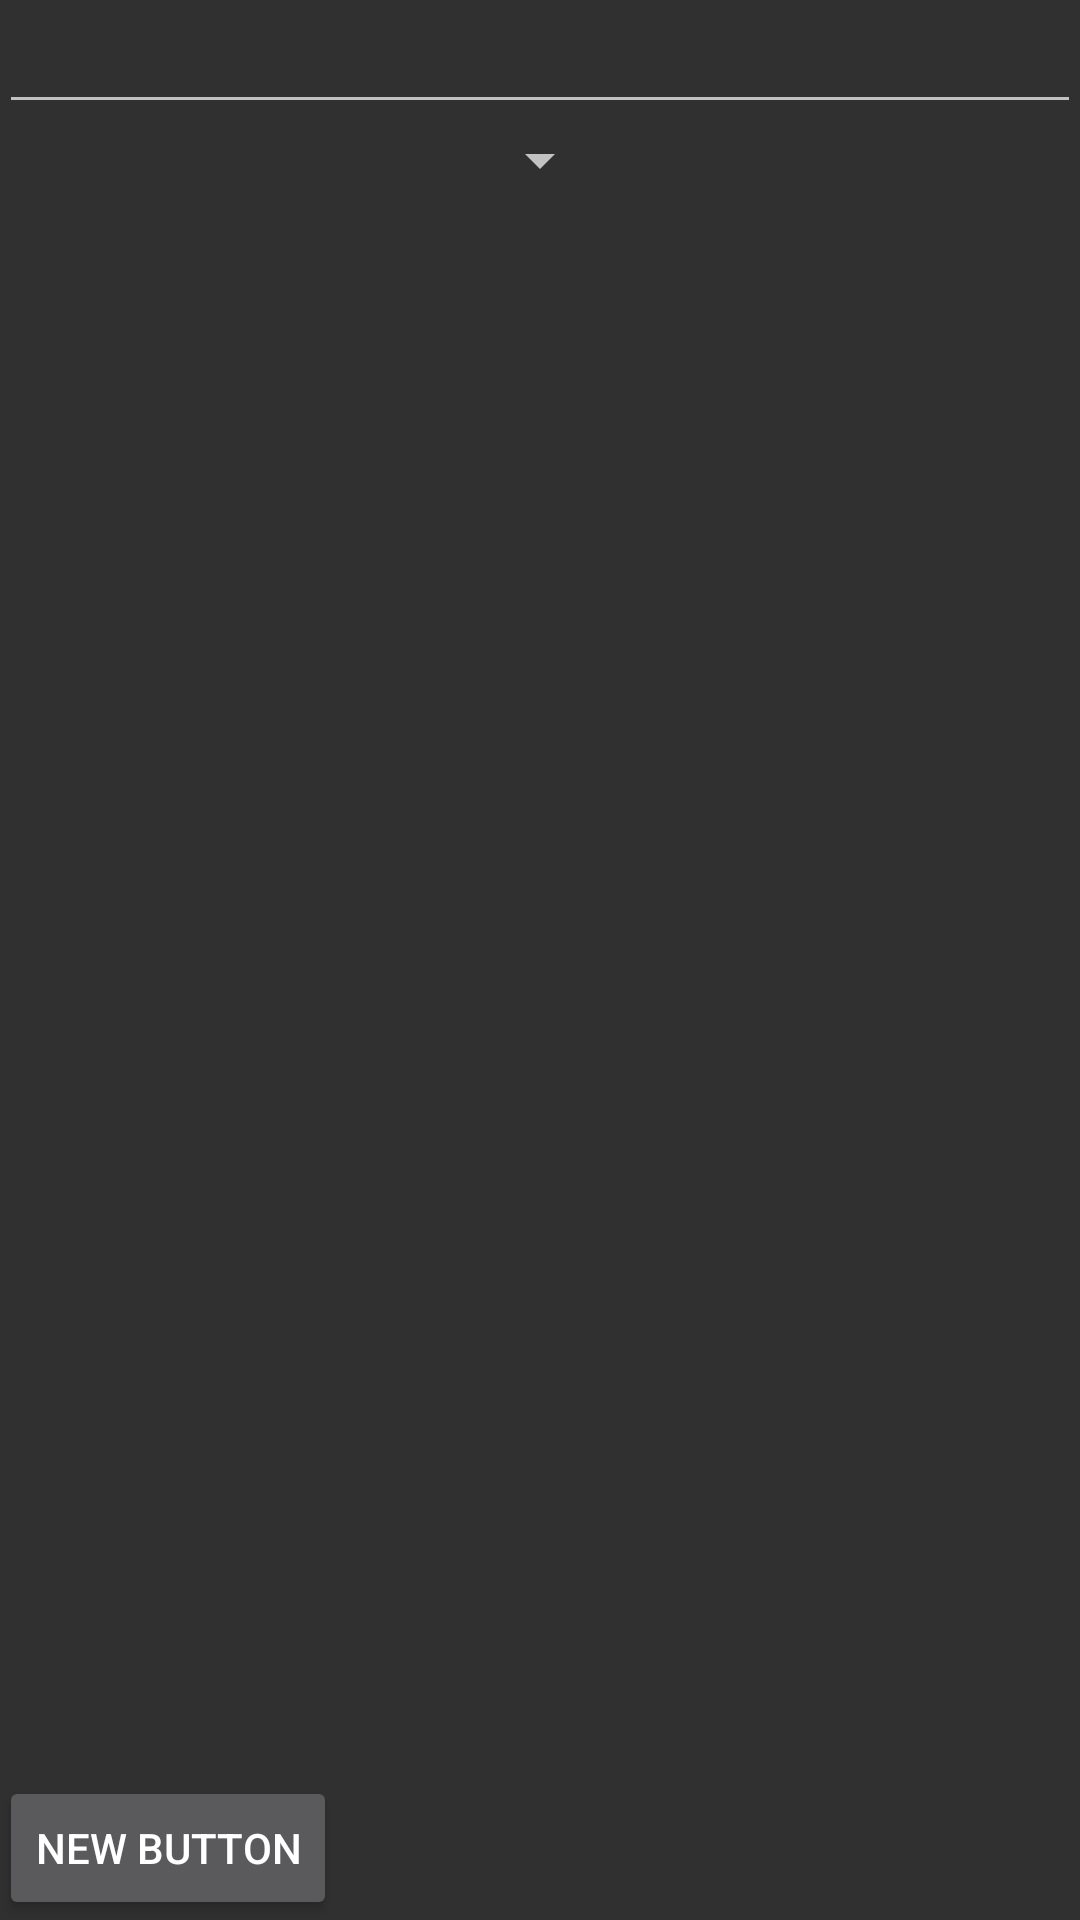

Here is an Android app screen rendered from its layout file. Give the layout XML and the strings, colors and styles it references.
<!-- AndroidManifest.xml: application theme AppTheme -->
<!-- res/layout/activity_text_compose.xml -->
<?xml version="1.0" encoding="utf-8"?>
<RelativeLayout xmlns:android="http://schemas.android.com/apk/res/android"
    xmlns:tools="http://schemas.android.com/tools" android:layout_width="match_parent"
    android:layout_height="match_parent" android:paddingLeft="@dimen/activity_horizontal_margin"
    android:paddingRight="@dimen/activity_horizontal_margin"
    android:paddingTop="@dimen/activity_vertical_margin"
    android:paddingBottom="@dimen/activity_vertical_margin"
    tools:context="com.example.eterd.galleryv2.Activities.TextComposeActivity">

    <EditText
        android:layout_width="match_parent"
        android:layout_height="wrap_content"
        android:id="@+id/editText"
        android:layout_alignParentEnd="true"
        android:layout_alignParentStart="true"
        android:editable="true" />

    <Button
        android:layout_width="wrap_content"
        android:layout_height="wrap_content"
        android:text="New Button"
        android:id="@+id/fontButton"
        android:layout_alignParentBottom="true"
        android:layout_alignParentStart="true" />

    <Spinner
        android:layout_width="wrap_content"
        android:layout_height="wrap_content"
        android:id="@+id/spinnerAct"
        android:layout_below="@+id/editText"
        android:layout_centerHorizontal="true" />



</RelativeLayout>
<!-- resources referenced by this layout -->
<resources>
  <style name="AppTheme" parent="Theme.AppCompat">
          <item name="windowActionBar">false</item>
          <item name="windowNoTitle">true</item>
          <item name="android:windowDrawsSystemBarBackgrounds">true</item>
          <item name="android:statusBarColor">@android:color/transparent</item>
      </style>
</resources>
